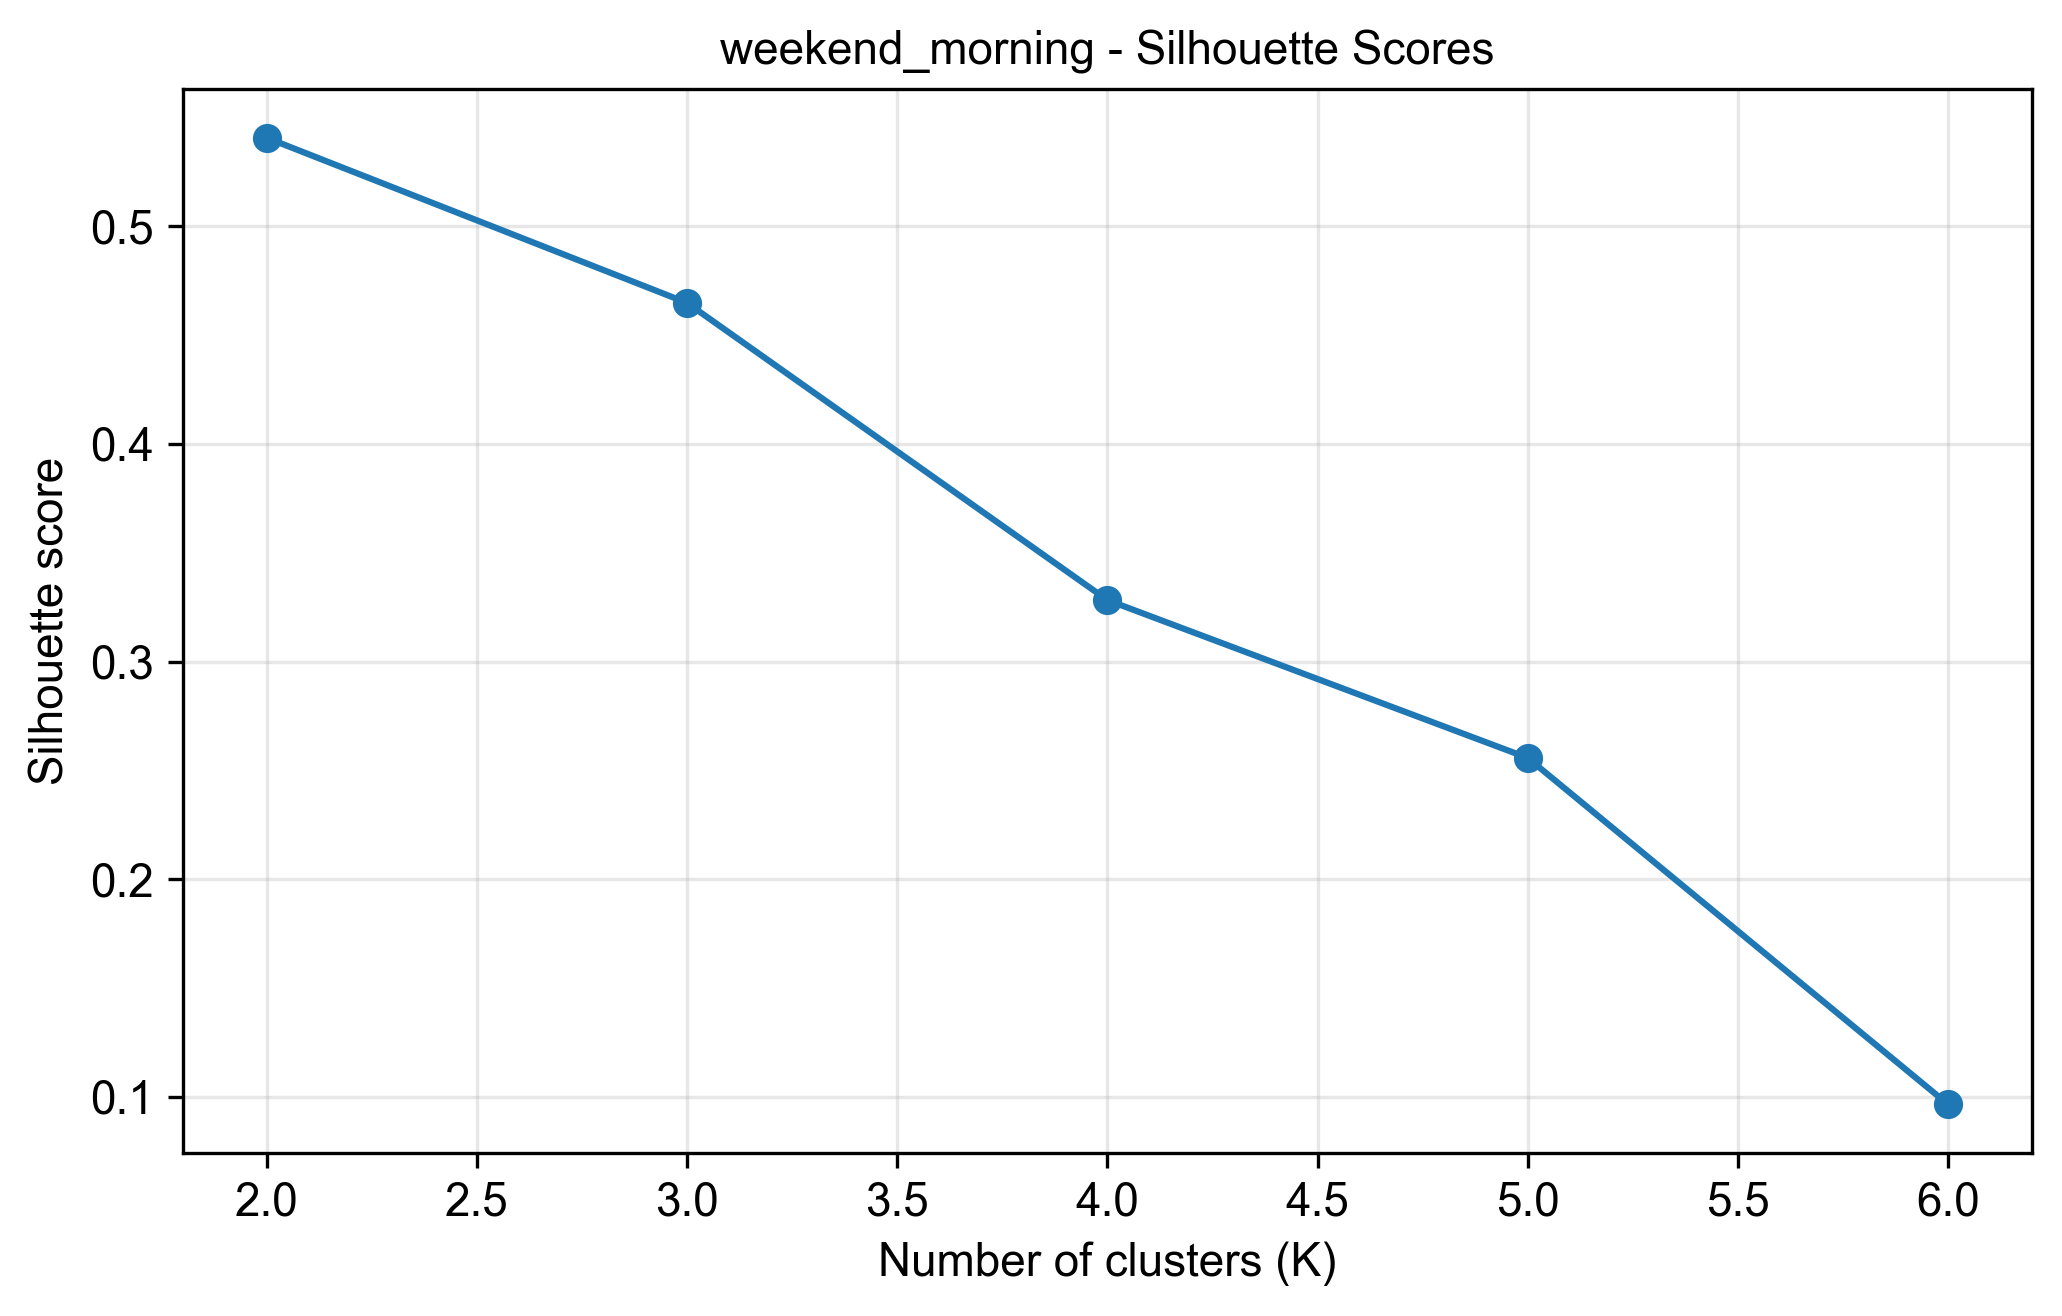

Values plotted in this chart, from the file beside it:
k, silhouette_score
2, 0.5406
3, 0.4647
4, 0.3282
5, 0.2557
6, 0.09658
